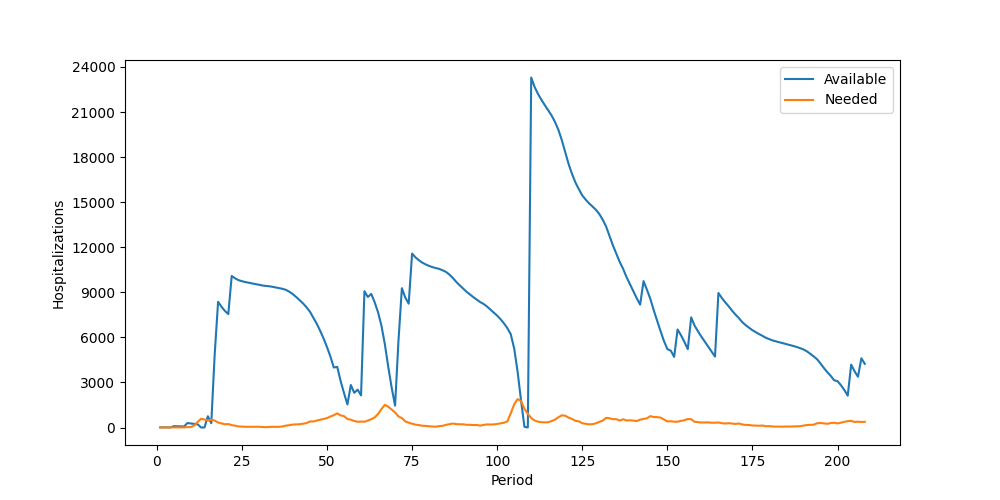

Source data for this figure (header and first rows):
Period, Inventory, Arrived, Available, Needed, Succeeded, Failed, Lost
1, 11, 0, 11, 0, 0, 0, 0
2, 11, 0, 11, 0, 0, 0, 0
3, 11, 0, 11, 5, 5, 0, 0
4, 6, 0, 6, 6, 6, 0, 0
5, 0, 89, 89, 5, 5, 0, 0
6, 84, 0, 84, 9, 9, 0, 0
7, 75, 0, 75, 6, 6, 0, 0
8, 69, 0, 69, 7, 7, 0, 0
9, 62, 235, 297, 25, 25, 0, 0
10, 272, 0, 272, 32, 32, 0, 0
11, 240, 0, 240, 134, 134, 0, 0
12, 106, 105, 211, 377, 211, 166, 0
13, 0, 0, 0, 581, 0, 581, 0
14, 0, 2, 2, 534, 2, 532, 0
15, 0, 750, 750, 465, 465, 0, 0
16, 285, 0, 285, 519, 285, 234, 0
17, 0, 4865, 4865, 461, 461, 0, 0
18, 4404, 3964, 8368, 332, 332, 0, 0
19, 8036, 0, 8036, 274, 274, 0, 0
20, 7762, 0, 7762, 214, 214, 0, 0
21, 7548, 0, 7548, 230, 230, 0, 0
22, 7318, 2771, 10089, 158, 158, 0, 0
23, 9931, 0, 9931, 122, 122, 0, 0
24, 9809, 0, 9809, 70, 70, 0, 0
25, 9739, 0, 9739, 55, 55, 0, 0
26, 9684, 0, 9684, 47, 47, 0, 0
27, 9637, 0, 9637, 46, 46, 0, 0
28, 9591, 0, 9591, 47, 47, 0, 0
29, 9544, 0, 9544, 40, 40, 0, 0
30, 9504, 0, 9504, 49, 49, 0, 0
31, 9455, 0, 9455, 32, 32, 0, 0
32, 9423, 0, 9423, 20, 20, 0, 0
33, 9403, 0, 9403, 39, 39, 0, 0
34, 9364, 0, 9364, 48, 48, 0, 0
35, 9316, 0, 9316, 41, 41, 0, 0
36, 9275, 0, 9275, 47, 47, 0, 0
37, 9228, 0, 9228, 71, 71, 0, 0
38, 9157, 0, 9157, 129, 129, 0, 0
39, 9028, 0, 9028, 156, 156, 0, 0
40, 8872, 0, 8872, 196, 196, 0, 0
41, 8676, 0, 8676, 207, 207, 0, 0
42, 8469, 0, 8469, 218, 218, 0, 0
43, 8251, 0, 8251, 253, 253, 0, 0
44, 7998, 0, 7998, 293, 293, 0, 0
45, 7705, 0, 7705, 405, 405, 0, 0
46, 7300, 0, 7300, 399, 399, 0, 0
47, 6901, 0, 6901, 464, 464, 0, 0
48, 6437, 0, 6437, 514, 514, 0, 0
49, 5923, 0, 5923, 572, 572, 0, 0
50, 5351, 0, 5351, 625, 625, 0, 0
51, 4726, 0, 4726, 733, 733, 0, 0
52, 3993, 0, 3993, 818, 818, 0, 0
53, 3175, 863, 4038, 940, 940, 0, 0
54, 3098, 0, 3098, 806, 806, 0, 0
55, 2292, 0, 2292, 757, 757, 0, 0
56, 1535, 0, 1535, 565, 565, 0, 0
57, 970, 1859, 2829, 518, 518, 0, 0
58, 2311, 0, 2311, 434, 434, 0, 0
59, 1877, 643, 2520, 383, 383, 0, 0
60, 2137, 0, 2137, 391, 391, 0, 0
... 148 more rows
